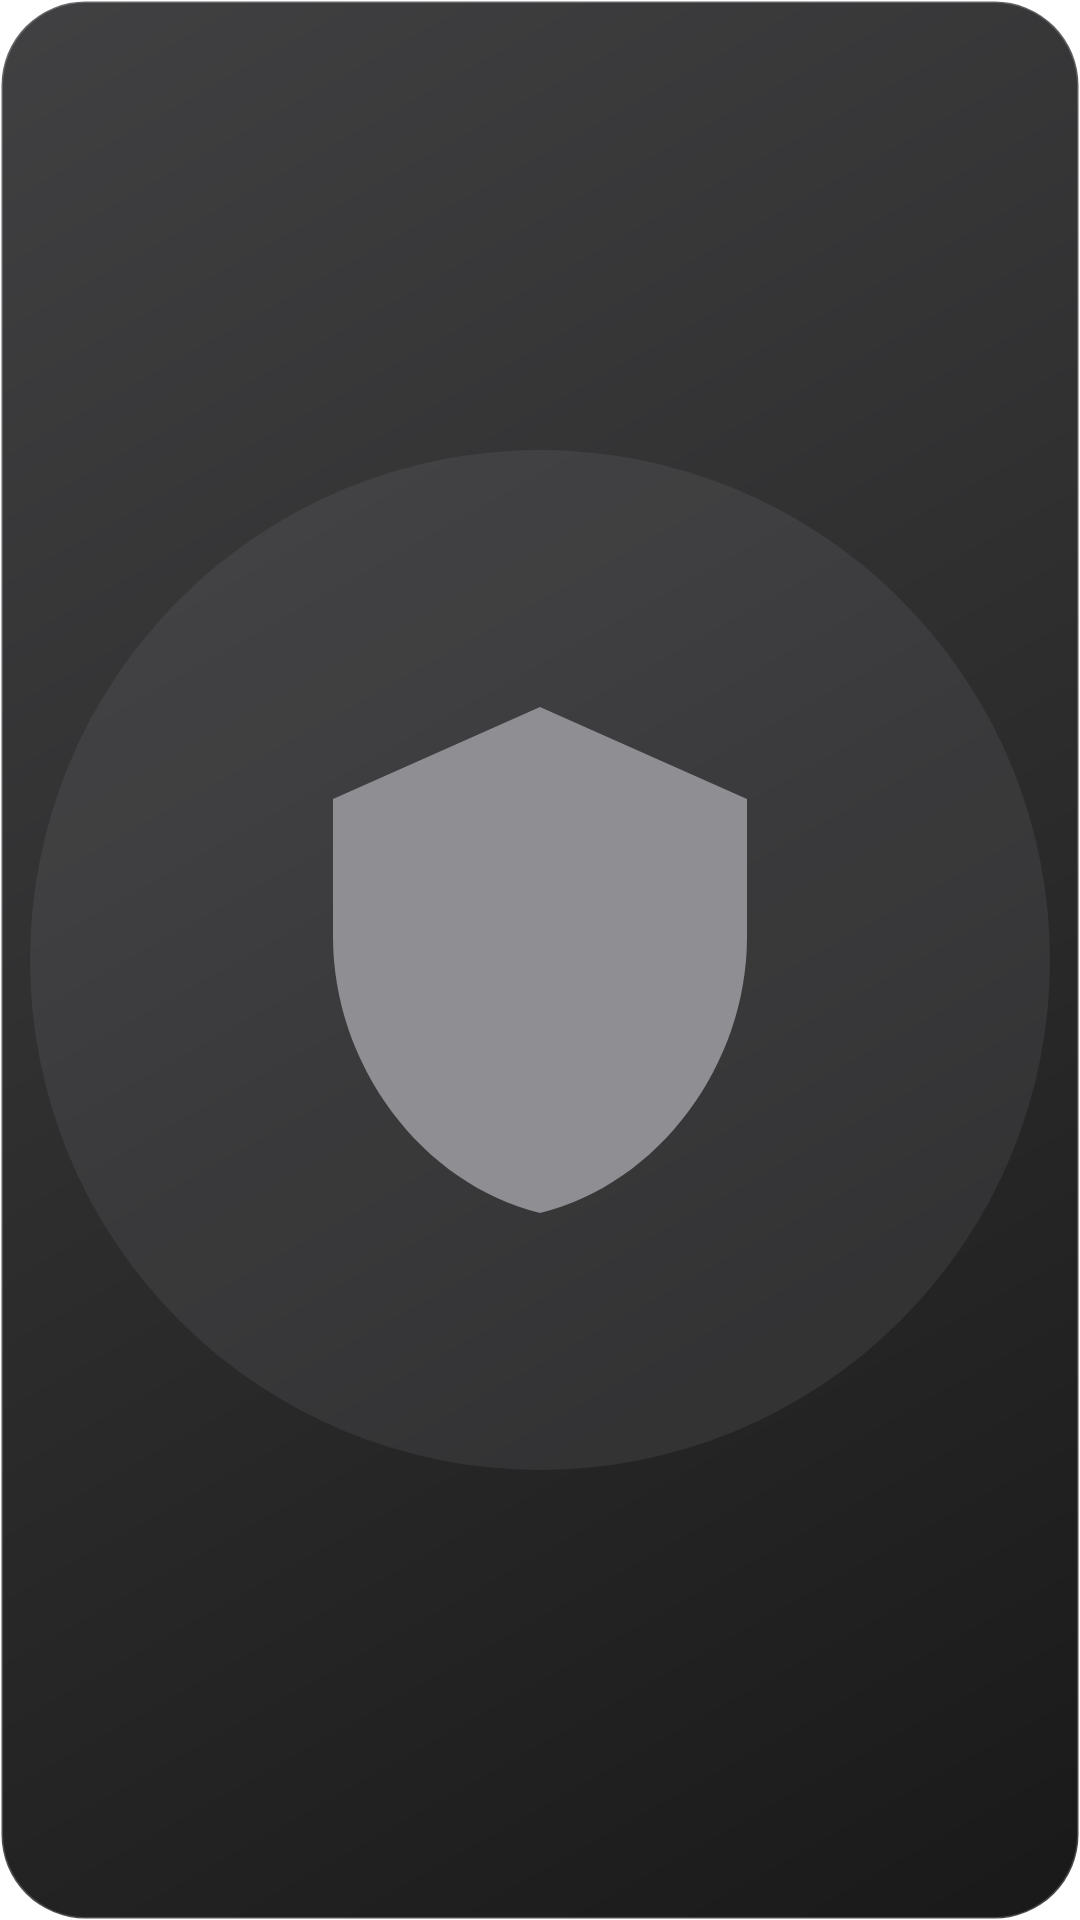

Reconstruct the res/layout file that produces this screen, plus the resources it refers to.
<!-- AndroidManifest.xml: application theme Theme.EthicVPN -->
<!-- res/layout/widget_small.xml -->
<?xml version="1.0" encoding="utf-8"?>
<FrameLayout xmlns:android="http://schemas.android.com/apk/res/android"
    android:id="@+id/widget_root"
    android:layout_width="match_parent"
    android:layout_height="match_parent"
    android:background="@drawable/widget_bg"
    android:padding="10dp">

    <ImageView
        android:id="@+id/widget_shield"
        android:layout_width="match_parent"
        android:layout_height="match_parent"
        android:layout_gravity="center"
        android:contentDescription="@string/app_name"
        android:src="@drawable/widget_shield_off" />
</FrameLayout>
<!-- resources referenced by this layout -->
<resources>
  <!-- drawable widget_bg (drawable) -->
  <?xml version="1.0" encoding="utf-8"?>
  <shape xmlns:android="http://schemas.android.com/apk/res/android" android:shape="rectangle">
      <corners android:radius="28dp" />
      <gradient android:angle="315" android:endColor="#E6000000" android:startColor="#E62C2C2E" />
      <stroke android:width="1dp" android:color="#33FFFFFF" />
  </shape>
  <!-- drawable widget_shield_off (drawable) -->
  <?xml version="1.0" encoding="utf-8"?>
  <layer-list xmlns:android="http://schemas.android.com/apk/res/android">
      <item android:width="48dp" android:height="48dp">
          <shape android:shape="oval"><solid android:color="#228E8E93" /></shape>
      </item>
      <item android:bottom="11dp" android:left="11dp" android:right="11dp" android:top="11dp">
          <vector android:width="24dp" android:height="24dp" android:viewportWidth="24" android:viewportHeight="24">
              <path android:fillColor="#8E8E93" android:pathData="M12,1L3,5v6c0,5.55 3.84,10.74 9,12 5.16,-1.26 9,-6.45 9,-12V5l-9,-4z" />
          </vector>
      </item>
  </layer-list>
  <string name="app_name">EthicVPN</string>
  <style name="Theme.EthicVPN" parent="android:Theme.Material.NoActionBar">
          <item name="android:windowBackground">@color/background</item>
          <item name="android:statusBarColor">@android:color/transparent</item>
          <item name="android:navigationBarColor">@android:color/transparent</item>
      </style>
</resources>
